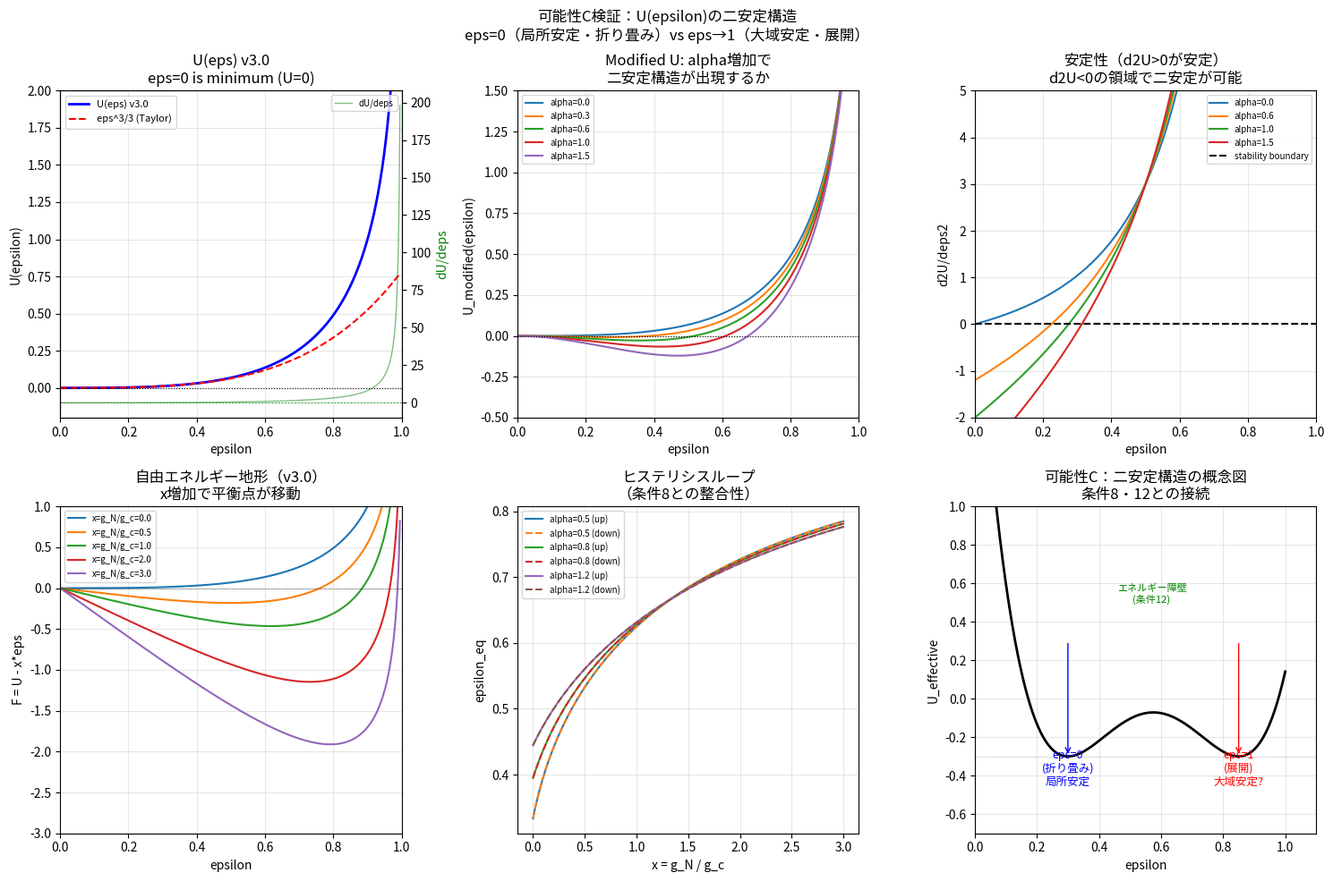

The matplotlib source for this figure:
import numpy as np
import matplotlib.pyplot as plt
from scipy.optimize import fsolve
import warnings
warnings.filterwarnings('ignore')

# -----------------------------------------------
# v3.0のU(ε)とその構造
# -----------------------------------------------
def U(eps, clip=1e-6):
    eps = np.clip(eps, 0, 1-clip)
    return -eps - eps**2/2 - np.log(1-eps)

def dU(eps, clip=1e-6):
    eps = np.clip(eps, 0, 1-clip)
    return -1 - eps + 1/(1-eps)

def d2U(eps, clip=1e-6):
    eps = np.clip(eps, 0, 1-clip)
    return -1 + 1/(1-eps)**2

# テイラー展開（ε=0付近）
def U_taylor(eps):
    return eps**3/3 + eps**4/4 + eps**5/5

# -----------------------------------------------
# 自由エネルギー F = U(ε) - x・ε （x = g_N/g_c）
# -----------------------------------------------
def F(eps, x, clip=1e-6):
    return U(eps, clip) - x * eps

def dF(eps, x, clip=1e-6):
    return dU(eps, clip) - x

# -----------------------------------------------
# 平衡点の探索（dF/dε = 0）
# -----------------------------------------------
def find_equilibria(x, n_init=100):
    """全ての平衡点を探索"""
    eps_grid = np.linspace(0.001, 0.999, n_init)
    equilibria = []
    for e0 in eps_grid:
        try:
            sol = fsolve(lambda e: dF(e, x), e0,
                        full_output=True)
            e_eq = sol[0][0]
            if 0 < e_eq < 1:
                # 重複除去
                is_new = all(abs(e_eq - eq) > 1e-6
                            for eq in equilibria)
                if is_new:
                    equilibria.append(e_eq)
        except:
            pass
    return sorted(equilibria)

# -----------------------------------------------
# 二安定ポテンシャルの候補：U_modified
# -----------------------------------------------
def U_modified(eps, alpha=0.5, clip=1e-6):
    """
    二安定構造を持つ修正ポテンシャル
    U_mod = U(eps) - alpha * eps^2 * (1-eps)

    alpha=0：v3.0のU(ε)（単安定）
    alpha>0：ε=0 と ε=ε* の二安定構造
    """
    eps = np.clip(eps, 0, 1-clip)
    return U(eps, clip) - alpha * eps**2 * (1-eps)

def dU_modified(eps, alpha=0.5, clip=1e-6):
    eps = np.clip(eps, 0, 1-clip)
    return dU(eps, clip) - alpha * (2*eps*(1-eps) - eps**2)

def d2U_modified(eps, alpha=0.5, clip=1e-6):
    eps = np.clip(eps, 0, 1-clip)
    return d2U(eps, clip) - alpha * (2*(1-eps) - 4*eps + 2*eps)

# -----------------------------------------------
# ヒステリシスループの計算
# -----------------------------------------------
def hysteresis_loop(x_array, alpha=0.5):
    """
    x = g_N/g_c を増加→減少させた時の
    ε_eq の経路（ヒステリシス）
    """
    eps_up   = []  # x増加経路
    eps_down = []  # x減少経路

    # 初期状態：ε=0（折り畳み）
    e_current = 0.01

    for x in x_array:
        # 現在の状態付近の安定点を探す
        candidates = []
        for e0 in [e_current, 0.01, 0.99]:
            try:
                sol = fsolve(lambda e: dU_modified(e, alpha) - x,
                             e0, full_output=True)
                e_eq = sol[0][0]
                if (0.001 < e_eq < 0.999 and
                    d2U_modified(e_eq, alpha) > 0):  # 安定点
                    candidates.append(e_eq)
            except:
                pass

        if candidates:
            # 現在の状態に最も近い安定点を選択
            e_current = min(candidates,
                           key=lambda e: abs(e-e_current))
        eps_up.append(e_current)

    # x減少経路（初期状態：ε大）
    e_current = eps_up[-1]
    for x in reversed(x_array):
        candidates = []
        for e0 in [e_current, 0.99, 0.01]:
            try:
                sol = fsolve(lambda e: dU_modified(e, alpha) - x,
                             e0, full_output=True)
                e_eq = sol[0][0]
                if (0.001 < e_eq < 0.999 and
                    d2U_modified(e_eq, alpha) > 0):
                    candidates.append(e_eq)
            except:
                pass

        if candidates:
            e_current = min(candidates,
                           key=lambda e: abs(e-e_current))
        eps_down.append(e_current)

    return np.array(eps_up), np.array(list(reversed(eps_down)))

# -----------------------------------------------
# メインプロット
# -----------------------------------------------
eps = np.linspace(0.001, 0.995, 1000)
x_arr = np.linspace(0, 3, 200)

fig, axes = plt.subplots(2, 3, figsize=(15, 10))

# -----------------------------------------------
# 1: U(ε)の構造（v3.0）
# -----------------------------------------------
ax = axes[0, 0]
ax.plot(eps, U(eps), 'b-', lw=2, label='U(eps) v3.0')
ax.plot(eps, U_taylor(eps), 'r--', lw=1.5,
        label='eps^3/3 (Taylor)')
ax.axhline(0, color='k', lw=0.8, ls=':')
ax.axvline(0, color='k', lw=0.8, ls=':')
ax.set_xlim(0, 1)
ax.set_ylim(-0.2, 2.0)
ax.set_xlabel('epsilon')
ax.set_ylabel('U(epsilon)')
ax.set_title('U(eps) v3.0\neps=0 is minimum (U=0)')
ax.legend(fontsize=8)
ax.grid(True, alpha=0.3)

# U'(ε)の符号確認
ax2 = ax.twinx()
ax2.plot(eps, dU(eps), 'g-', lw=1, alpha=0.5,
         label="dU/deps")
ax2.axhline(0, color='g', lw=0.5, ls='--')
ax2.set_ylabel("dU/deps", color='g')
ax2.legend(loc='upper right', fontsize=7)

# -----------------------------------------------
# 2: 修正ポテンシャル（alpha別）
# -----------------------------------------------
ax = axes[0, 1]
for alpha in [0.0, 0.3, 0.6, 1.0, 1.5]:
    ax.plot(eps, U_modified(eps, alpha),
            lw=1.5, label=f'alpha={alpha}')
ax.axhline(0, color='k', lw=0.8, ls=':')
ax.set_xlim(0, 1)
ax.set_ylim(-0.5, 1.5)
ax.set_xlabel('epsilon')
ax.set_ylabel('U_modified(epsilon)')
ax.set_title('Modified U: alpha増加で\n二安定構造が出現するか')
ax.legend(fontsize=7)
ax.grid(True, alpha=0.3)

# -----------------------------------------------
# 3: d²U/dε² の符号（安定性）
# -----------------------------------------------
ax = axes[0, 2]
for alpha in [0.0, 0.6, 1.0, 1.5]:
    d2 = np.array([d2U_modified(e, alpha) for e in eps])
    ax.plot(eps, d2, lw=1.5, label=f'alpha={alpha}')
ax.axhline(0, color='k', lw=1.5, ls='--',
           label='stability boundary')
ax.set_xlim(0, 1)
ax.set_ylim(-2, 5)
ax.set_xlabel('epsilon')
ax.set_ylabel("d2U/deps2")
ax.set_title('安定性（d2U>0が安定）\nd2U<0の領域で二安定が可能')
ax.legend(fontsize=7)
ax.grid(True, alpha=0.3)

# -----------------------------------------------
# 4: 自由エネルギー F = U - x*eps の地形
# -----------------------------------------------
ax = axes[1, 0]
for x in [0.0, 0.5, 1.0, 2.0, 3.0]:
    ax.plot(eps, F(eps, x), lw=1.5,
            label=f'x=g_N/g_c={x}')
ax.axhline(0, color='k', lw=0.5, ls=':')
ax.set_xlim(0, 1)
ax.set_ylim(-3, 1)
ax.set_xlabel('epsilon')
ax.set_ylabel('F = U - x*eps')
ax.set_title('自由エネルギー地形（v3.0）\nx増加で平衡点が移動')
ax.legend(fontsize=7)
ax.grid(True, alpha=0.3)

# -----------------------------------------------
# 5: ヒステリシスループ（修正ポテンシャル）
# -----------------------------------------------
ax = axes[1, 1]
for alpha in [0.5, 0.8, 1.2]:
    try:
        up, down = hysteresis_loop(x_arr, alpha)
        ax.plot(x_arr, up, '-',
                lw=1.5, label=f'alpha={alpha} (up)')
        ax.plot(x_arr, down, '--',
                lw=1.5, label=f'alpha={alpha} (down)')
    except:
        pass

ax.set_xlabel('x = g_N / g_c')
ax.set_ylabel('epsilon_eq')
ax.set_title('ヒステリシスループ\n（条件8との整合性）')
ax.legend(fontsize=7)
ax.grid(True, alpha=0.3)

# -----------------------------------------------
# 6: 二安定状態の模式図
# -----------------------------------------------
ax = axes[1, 2]

# 概念図：ポテンシャルエネルギーの谷
eps_schematic = np.linspace(0, 1, 500)
# 二安定ポテンシャルの例
U_schematic = (2*(eps_schematic - 0.3)**2 *
               (eps_schematic - 0.85)**2 * 20 - 0.3)

ax.plot(eps_schematic, U_schematic, 'k-', lw=2)
ax.axhline(-0.3, color='gray', lw=0.5, ls=':')

# 二つの谷
ax.annotate('', xy=(0.3, -0.3), xytext=(0.3, 0.3),
            arrowprops=dict(arrowstyle='->', color='blue'))
ax.annotate('', xy=(0.85, -0.3), xytext=(0.85, 0.3),
            arrowprops=dict(arrowstyle='->', color='red'))

ax.text(0.30, -0.45, 'eps=0\n(折り畳み)\n局所安定',
        ha='center', fontsize=9, color='blue')
ax.text(0.85, -0.45, 'eps=1\n(展開)\n大域安定?',
        ha='center', fontsize=9, color='red')

# エネルギー障壁
ax.annotate('エネルギー障壁\n(条件12)',
            xy=(0.57, 0.5), fontsize=8,
            ha='center', color='green')

ax.set_xlabel('epsilon')
ax.set_ylabel('U_effective')
ax.set_title('可能性C：二安定構造の概念図\n条件8・12との接続')
ax.set_xlim(0, 1.1)
ax.set_ylim(-0.7, 1.0)
ax.grid(True, alpha=0.3)

plt.suptitle('可能性C検証：U(epsilon)の二安定構造\n'
             'eps=0（局所安定・折り畳み）vs eps→1（大域安定・展開）',
             fontsize=12)
plt.tight_layout()
plt.savefig('double_well_verification.png', dpi=150)
plt.close()
print("-> double_well_verification.png saved")

# -----------------------------------------------
# 数値的結論
# -----------------------------------------------
print(f"\n{'='*60}")
print("  U(eps)の構造的分析")
print('='*60)

print("\n【v3.0のU(eps)のテイラー展開（eps=0付近）】")
print("  U(eps) = eps^3/3 + eps^4/4 + ...")
print("  -> eps=0でU=0（最小値）")
print("  -> eps>0でU>0（単調増加）")
print("  -> 単安定：eps=0のみが安定点")

print("\n【d2U/deps2の符号】")
eps_test = [0.01, 0.1, 0.3, 0.5, 0.7, 0.9]
for e in eps_test:
    d2 = d2U(e)
    print(f"  eps={e:.2f}: d2U={d2:+.4f} "
          f"({'安定' if d2>0 else '不安定'})")

print("\n【二安定に必要な条件】")
print("  d2U < 0 の領域が存在する必要がある")
print(f"  v3.0のU(eps): d2U = -1 + 1/(1-eps)^2")
print(f"  d2U=0 のとき: eps = 1 - 1 = 0")
print(f"  -> eps>0で常にd2U>0")
print(f"  -> v3.0のU(eps)は単安定")

print("\n【可能性Cに必要な修正】")
print("  U_mod(eps) = U(eps) - alpha*eps^2*(1-eps)")
print("  alphaが十分大きい時にd2U_mod<0の領域が出現")
for alpha in [0.3, 0.6, 1.0, 1.5]:
    d2_min = min(d2U_modified(e, alpha)
                for e in np.linspace(0.01, 0.99, 1000))
    has_unstable = d2_min < 0
    print(f"  alpha={alpha}: d2U_min={d2_min:.4f} "
          f"-> {'二安定可能' if has_unstable else '単安定'}")

print(f"\n{'='*60}")
